3-way image classification set "hsv_dataset" from GitHub (mizanulridhoaohana/klasifikasi_buah); label vocabulary: manggis, pisang, rambutan.

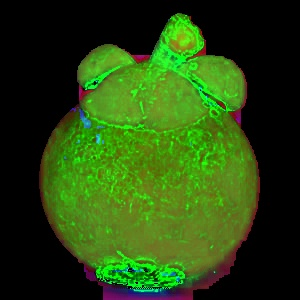
Label: manggis

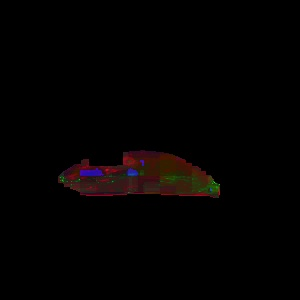
Label: pisang

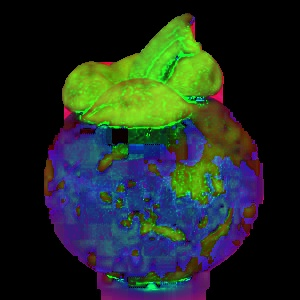
Label: manggis

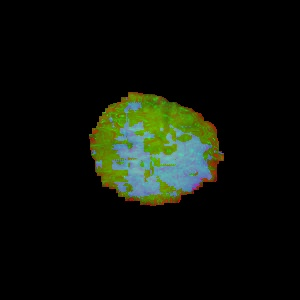
Label: rambutan

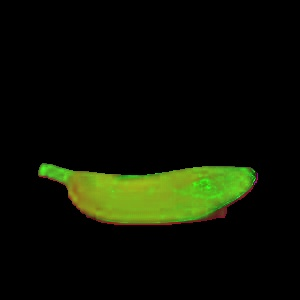
Label: pisang

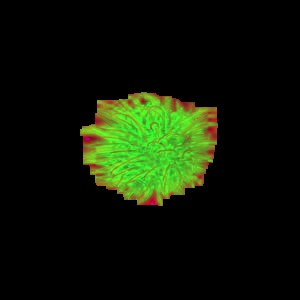
Label: rambutan
